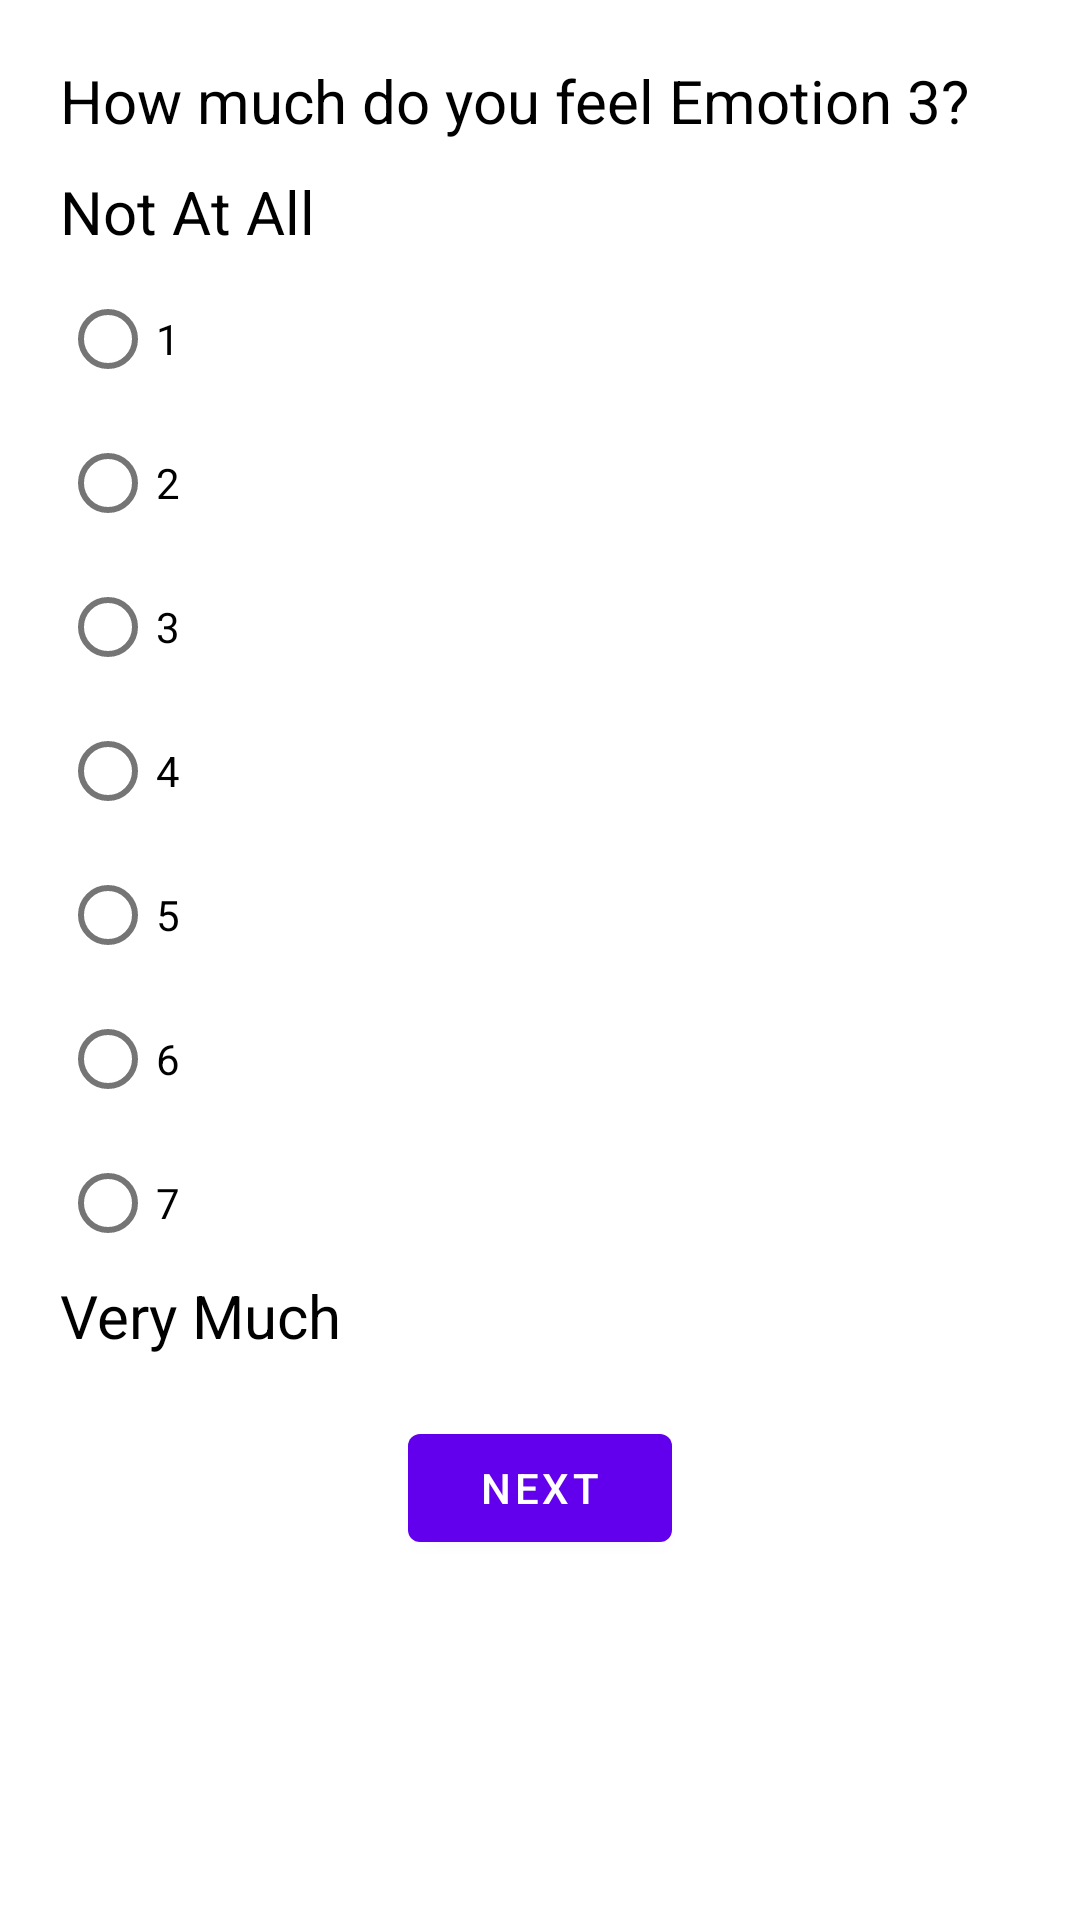

Android layout source for this screen:
<!-- AndroidManifest.xml: application theme Theme.GForceProfileDemo -->
<!-- res/layout/activity_survey_enjoy.xml -->
<?xml version="1.0" encoding="utf-8"?>
<LinearLayout xmlns:android="http://schemas.android.com/apk/res/android"
    xmlns:tools="http://schemas.android.com/tools"
    android:layout_width="match_parent"
    android:layout_height="fill_parent"
    android:orientation="vertical">

























    <TextView
        android:id="@+id/tv_question"
        android:layout_width="wrap_content"
        android:layout_height="wrap_content"
        android:text= "How much do you feel Emotion 3? "
        android:textColor="@color/black"
        android:layout_marginTop="20dp"
        android:layout_marginBottom="10dp"
        android:layout_marginLeft="@dimen/sv_left_margin"
        android:textSize="20dp"/>

    <TextView
        android:layout_width="wrap_content"
        android:layout_height="wrap_content"
        android:layout_marginLeft="@dimen/sv_left_margin"
        android:layout_marginBottom="5dp"
        android:text="Not At All"
        android:textColor="@color/black"
        android:textSize="20dp" />

    <RadioGroup xmlns:android="http://schemas.android.com/apk/res/android"
        android:id="@+id/rg_likert"
        android:layout_width="wrap_content"
        android:layout_height="wrap_content"
        android:orientation="vertical"
        android:layout_marginLeft="@dimen/sv_left_margin">
        <RadioButton android:id="@+id/rb_1"
            android:layout_width="wrap_content"
            android:layout_height="wrap_content"
            android:text="1"
            android:onClick="onRadioButtonClicked" />
        <RadioButton android:id="@+id/rb_2"
            android:layout_width="wrap_content"
            android:layout_height="wrap_content"
            android:text="2"
            android:onClick="onRadioButtonClicked"/>
        <RadioButton android:id="@+id/rb_3"
            android:layout_width="wrap_content"
            android:layout_height="wrap_content"
            android:text="3"
            android:onClick="onRadioButtonClicked"/>
        <RadioButton android:id="@+id/rb_4"
            android:layout_width="wrap_content"
            android:layout_height="wrap_content"
            android:text="4"
            android:onClick="onRadioButtonClicked"/>
        <RadioButton android:id="@+id/rb_5"
            android:layout_width="wrap_content"
            android:layout_height="wrap_content"
            android:text="5"
            android:onClick="onRadioButtonClicked"/>
        <RadioButton android:id="@+id/rb_6"
            android:layout_width="wrap_content"
            android:layout_height="wrap_content"
            android:text="6"
            android:onClick="onRadioButtonClicked"/>
        <RadioButton android:id="@+id/rb_7"
            android:layout_width="wrap_content"
            android:layout_height="wrap_content"
            android:text="7"
            android:onClick="onRadioButtonClicked"/>
    </RadioGroup>
    <TextView
        android:layout_width="wrap_content"
        android:layout_height="wrap_content"
        android:layout_marginLeft="@dimen/sv_left_margin"
        android:layout_marginBottom="20dp"
        android:text="Very Much"
        android:textColor="@color/black"
        android:textSize="20dp" />


    <Button
        android:id="@+id/btn_next"
        android:layout_width="wrap_content"
        android:layout_height="wrap_content"
        android:text="Next"
        android:layout_gravity="center"/>

</LinearLayout>
<!-- resources referenced by this layout -->
<resources>
  <color name="black">#FF000000</color>
  <dimen name="sv_left_margin">20dp</dimen>
  <!-- drawable round_corners_bg (drawable) -->
  <?xml version="1.0" encoding="utf-8"?>
  <shape xmlns:android="http://schemas.android.com/apk/res/android">
  
      
      <corners android:radius="4dp"/>
  
      
      <stroke android:width="1dp" android:color="@color/grey"/>
  
      
      <solid android:color="@color/grey"/>
      <padding android:left="@dimen/padding_tv" android:right="@dimen/padding_tv"
          android:top="@dimen/padding_tv" android:bottom="@dimen/padding_tv" />
  </shape>
  <style name="Theme.GForceProfileDemo" parent="Theme.MaterialComponents.DayNight.DarkActionBar">
          
          <item name="colorPrimary">@color/purple_500</item>
          <item name="colorPrimaryVariant">@color/purple_700</item>
          <item name="colorOnPrimary">@color/white</item>
          
          <item name="colorSecondary">@color/teal_200</item>
          <item name="colorSecondaryVariant">@color/teal_700</item>
          <item name="colorOnSecondary">@color/black</item>
          
          <item name="android:statusBarColor" tools:targetApi="l">?attr/colorPrimaryVariant</item>
          
      </style>
  <color name="grey">#E5E5E5</color>
  <dimen name="padding_tv">3dp</dimen>
  <color name="purple_500">#FF6200EE</color>
  <color name="purple_700">#FF3700B3</color>
  <color name="white">#FFFFFFFF</color>
  <color name="teal_200">#FF03DAC5</color>
  <color name="teal_700">#FF018786</color>
</resources>
